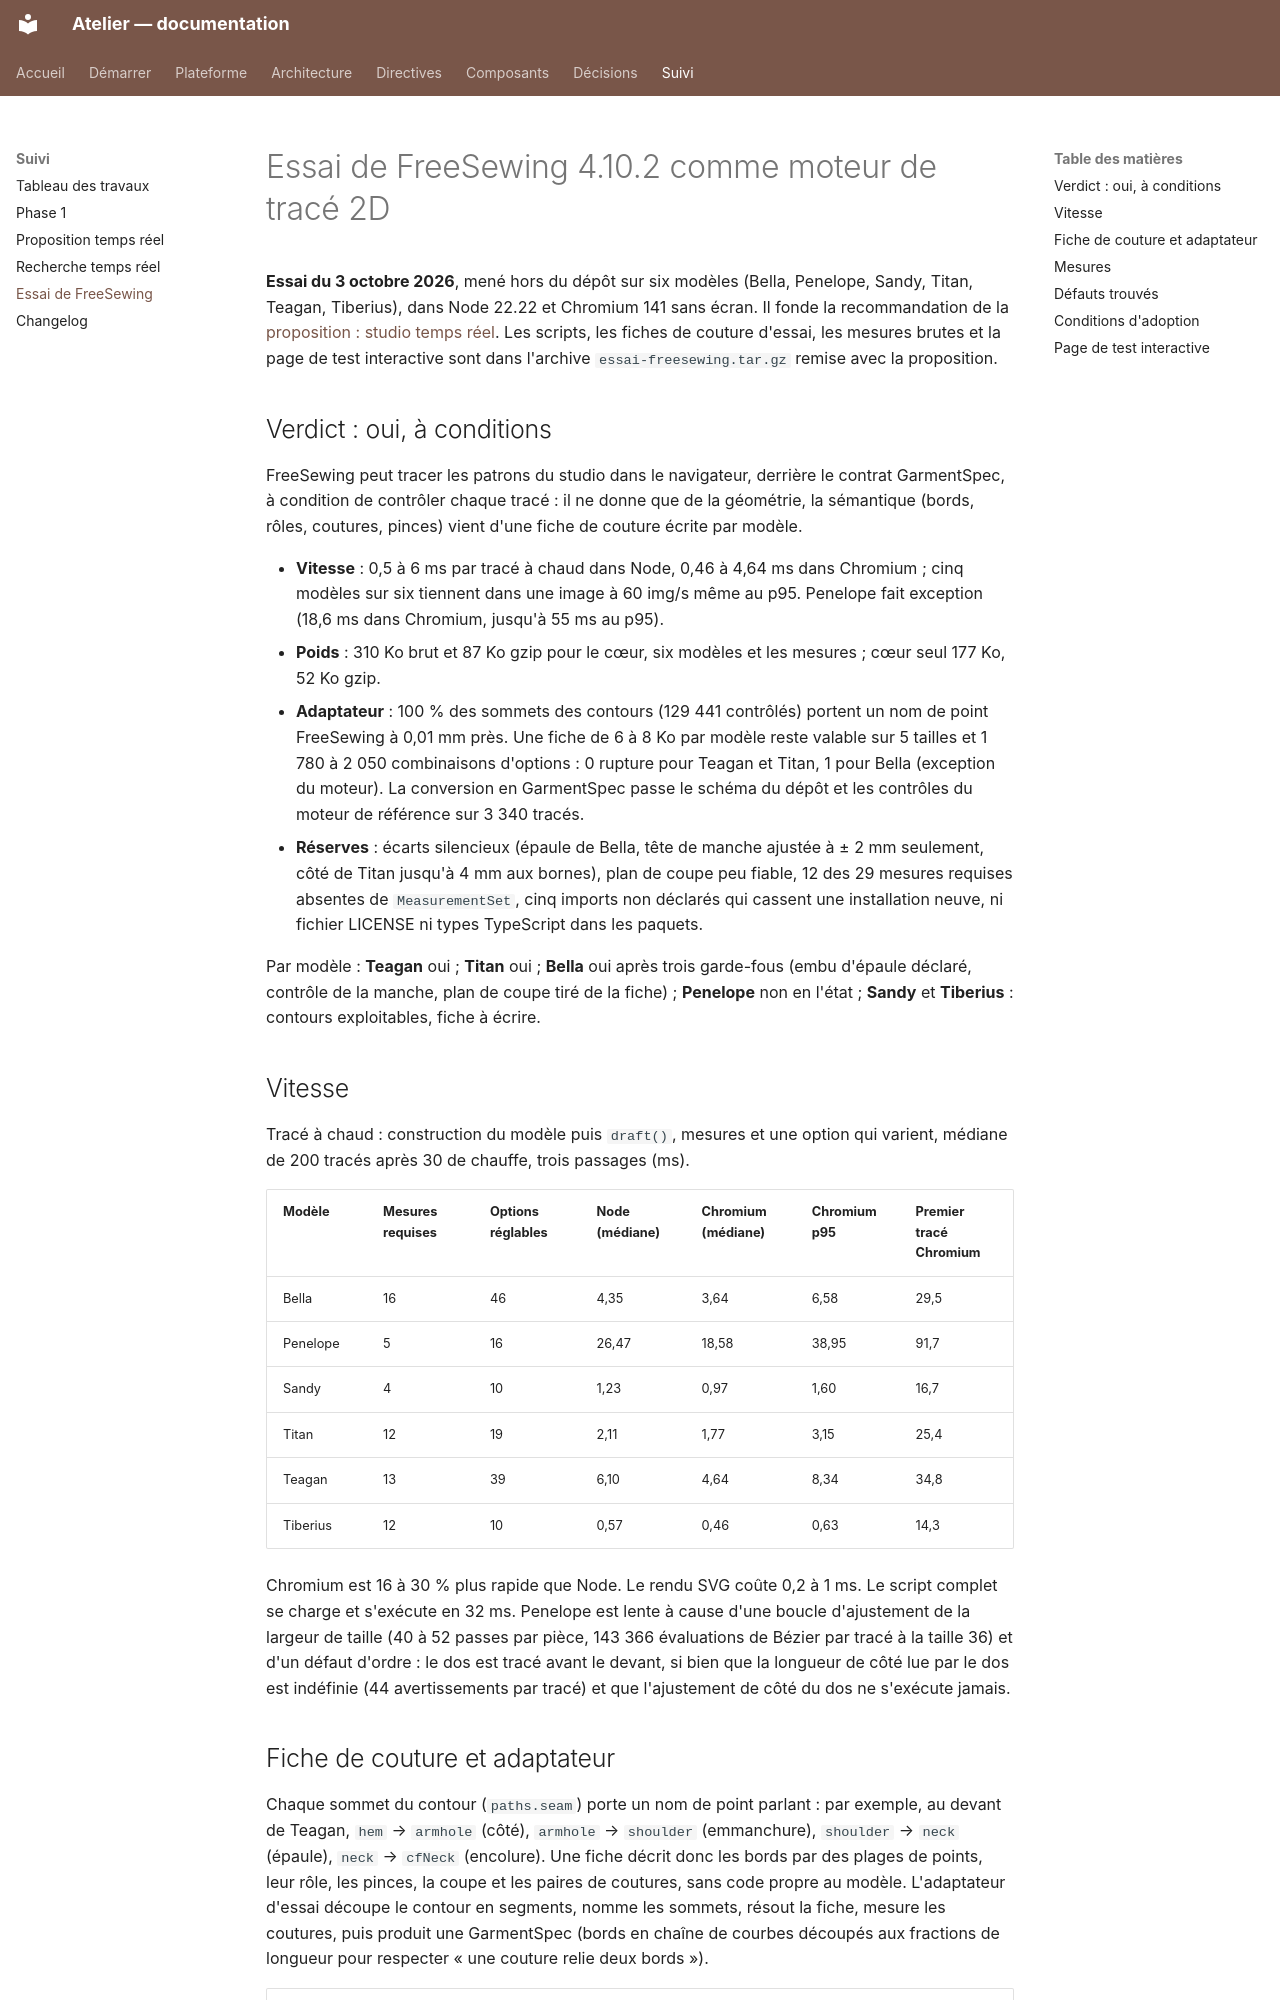

repository: THackSRT/model-design · page: suivi/essai-freesewing/index.html · generator: mkdocs

# Essai de FreeSewing 4.10.2 comme moteur de tracé 2D

**Essai du 3 octobre 2026**, mené hors du dépôt sur six modèles (Bella, Penelope, Sandy, Titan, Teagan, Tiberius),
dans Node 22.22 et Chromium 141 sans écran. Il fonde la recommandation de la
[proposition : studio temps réel](proposition-temps-reel.md). Les scripts, les fiches de couture d'essai, les mesures
brutes et la page de test interactive sont dans l'archive `essai-freesewing.tar.gz` remise avec la proposition.

## Verdict : oui, à conditions

FreeSewing peut tracer les patrons du studio dans le navigateur, derrière le contrat GarmentSpec, à condition de
contrôler chaque tracé : il ne donne que de la géométrie, la sémantique (bords, rôles, coutures, pinces) vient d'une
fiche de couture écrite par modèle.

- **Vitesse** : 0,5 à 6 ms par tracé à chaud dans Node, 0,46 à 4,64 ms dans Chromium ; cinq modèles sur six tiennent
  dans une image à 60 img/s même au p95. Penelope fait exception (18,6 ms dans Chromium, jusqu'à 55 ms au p95).
- **Poids** : 310 Ko brut et 87 Ko gzip pour le cœur, six modèles et les mesures ; cœur seul 177 Ko, 52 Ko gzip.
- **Adaptateur** : 100 % des sommets des contours (129 441 contrôlés) portent un nom de point FreeSewing à 0,01 mm près.
  Une fiche de 6 à 8 Ko par modèle reste valable sur 5 tailles et 1 780 à 2 050 combinaisons d'options : 0 rupture
  pour Teagan et Titan, 1 pour Bella (exception du moteur). La conversion en GarmentSpec passe le schéma du dépôt et
  les contrôles du moteur de référence sur 3 340 tracés.
- **Réserves** : écarts silencieux (épaule de Bella, tête de manche ajustée à ± 2 mm seulement, côté de Titan jusqu'à
  4 mm aux bornes), plan de coupe peu fiable, 12 des 29 mesures requises absentes de `MeasurementSet`, cinq imports
  non déclarés qui cassent une installation neuve, ni fichier LICENSE ni types TypeScript dans les paquets.

Par modèle : **Teagan** oui ; **Titan** oui ; **Bella** oui après trois garde-fous (embu d'épaule déclaré, contrôle de
la manche, plan de coupe tiré de la fiche) ; **Penelope** non en l'état ; **Sandy** et **Tiberius** : contours
exploitables, fiche à écrire.

## Vitesse

Tracé à chaud : construction du modèle puis `draft()`, mesures et une option qui varient, médiane de 200 tracés après
30 de chauffe, trois passages (ms).

| Modèle   | Mesures requises | Options réglables | Node (médiane) | Chromium (médiane) | Chromium p95 | Premier tracé Chromium |
| -------- | ---------------- | ----------------- | -------------- | ------------------ | ------------ | ---------------------- |
| Bella    | 16               | 46                | 4,35           | 3,64               | 6,58         | 29,5                   |
| Penelope | 5                | 16                | 26,47          | 18,58              | 38,95        | 91,7                   |
| Sandy    | 4                | 10                | 1,23           | 0,97               | 1,60         | 16,7                   |
| Titan    | 12               | 19                | 2,11           | 1,77               | 3,15         | 25,4                   |
| Teagan   | 13               | 39                | 6,10           | 4,64               | 8,34         | 34,8                   |
| Tiberius | 12               | 10                | 0,57           | 0,46               | 0,63         | 14,3                   |

Chromium est 16 à 30 % plus rapide que Node. Le rendu SVG coûte 0,2 à 1 ms. Le script complet se charge et
s'exécute en 32 ms. Penelope est lente à cause d'une boucle d'ajustement de la largeur de taille (40 à 52 passes par
pièce, 143 366 évaluations de Bézier par tracé à la taille 36) et d'un défaut d'ordre : le dos est tracé avant le
devant, si bien que la longueur de côté lue par le dos est indéfinie (44 avertissements par tracé) et que
l'ajustement de côté du dos ne s'exécute jamais.
